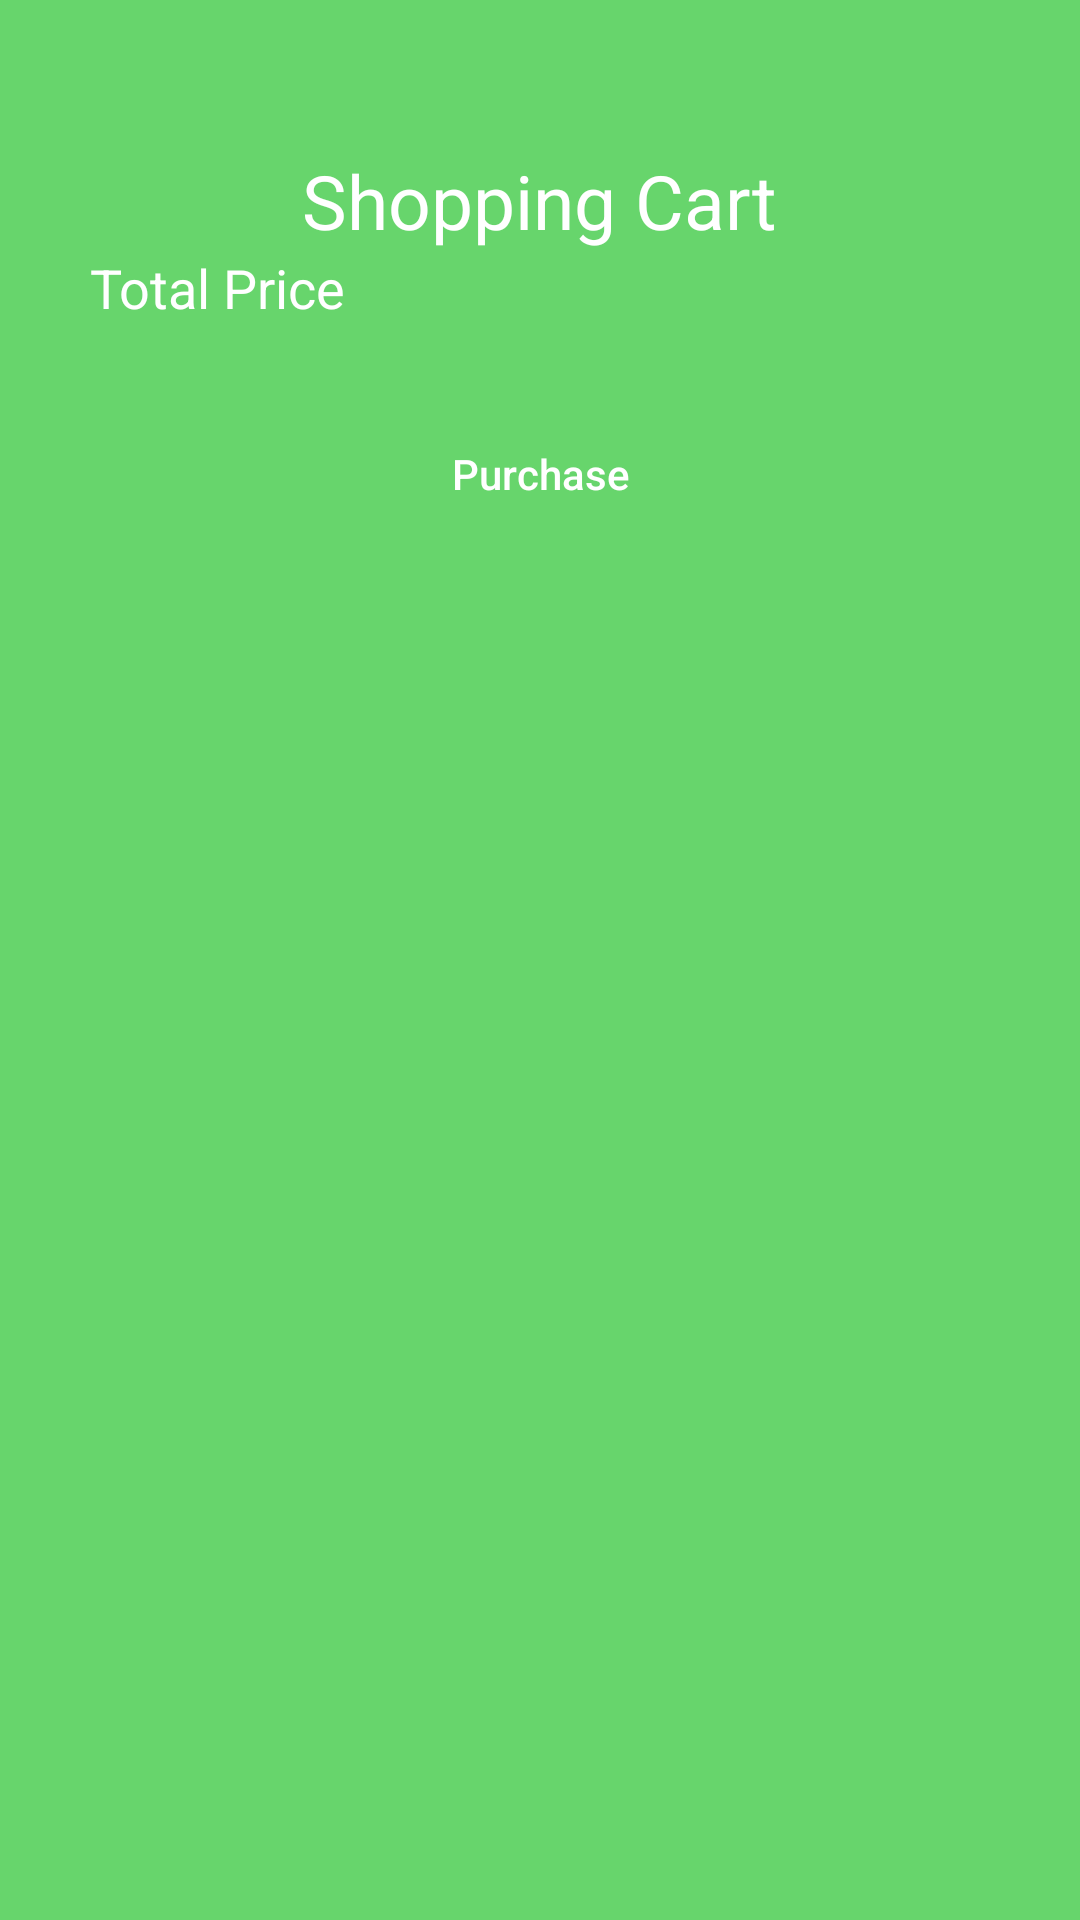

Write the Android layout XML for this screen, with the resource values it uses.
<!-- AndroidManifest.xml: application theme Theme.Kenda_FinalProject -->
<!-- res/layout/fragment_my_cart.xml -->
<?xml version="1.0" encoding="utf-8"?>
<ScrollView xmlns:android="http://schemas.android.com/apk/res/android"
    xmlns:tools="http://schemas.android.com/tools"
    android:layout_width="match_parent"
    android:layout_height="match_parent"
    android:background="@color/background"
    tools:context=".selected_action_activity_fragments.MyCart">

    <RelativeLayout
        android:layout_width="match_parent"
        android:layout_height="match_parent"
        android:orientation="vertical">

        <TextView
            android:id="@+id/shopping_cart_txt"
            android:layout_width="wrap_content"
            android:layout_height="wrap_content"
            android:layout_centerHorizontal="true"
            android:layout_marginTop="50dp"
            android:text="Shopping Cart"
            android:textColor="@color/white"
            android:textSize="25sp" />

        <androidx.recyclerview.widget.RecyclerView
            android:id="@+id/my_cart_items"
            android:layout_width="match_parent"
            android:layout_height="match_parent"
            android:layout_below="@+id/shopping_cart_txt" />

        <RelativeLayout
            android:id="@+id/total_price_layout"
            android:layout_width="match_parent"
            android:layout_height="wrap_content"
            android:layout_below="@+id/my_cart_items"
            android:orientation="horizontal">

            <TextView
                android:id="@+id/total_price_txt"
                android:layout_width="wrap_content"
                android:layout_height="match_parent"
                android:layout_alignParentStart="true"
                android:layout_centerVertical="true"
                android:layout_marginLeft="30dp"
                android:text="Total Price"
                android:textColor="@color/white"
                android:textSize="18sp" />

            <TextView
                android:id="@+id/total_price"
                android:layout_width="wrap_content"
                android:layout_height="match_parent"
                android:layout_alignParentEnd="true"
                android:layout_centerVertical="true"
                android:layout_marginRight="30dp"
                android:textColor="@color/white"
                android:textSize="18sp" />
        </RelativeLayout>

        <androidx.appcompat.widget.AppCompatButton
            android:id="@+id/purchase_btn"
            android:layout_below="@+id/total_price_layout"
            android:layout_width="110dp"
            android:layout_height="40dp"
            android:text="Purchase"
            android:layout_centerHorizontal="true"
            android:layout_marginTop="30dp"
            android:layout_marginBottom="20dp"
            android:background="@drawable/button_rounded"
            android:foreground="@drawable/ripple_effect"
            android:textAllCaps="false"
            android:textColor="@color/white"/>

    </RelativeLayout>
</ScrollView>
<!-- resources referenced by this layout -->
<resources>
  <color name="background">#67D56C</color>
  <color name="white">#FFFFFFFF</color>
  <style name="Theme.Kenda_FinalProject" parent="Theme.MaterialComponents.Light.NoActionBar">
          
          <item name="colorPrimary">@color/purple_500</item>
          <item name="colorPrimaryVariant">@color/purple_700</item>
          <item name="colorOnPrimary">@color/white</item>
          
          <item name="colorSecondary">@color/teal_200</item>
          <item name="colorSecondaryVariant">@color/teal_700</item>
          <item name="colorOnSecondary">@color/black</item>
          
          <item name="android:statusBarColor" tools:targetApi="l">?attr/colorPrimaryVariant</item>
          
      </style>
  <color name="purple_500">#FF6200EE</color>
  <color name="purple_700">#FF3700B3</color>
  <color name="teal_200">#FF03DAC5</color>
  <color name="teal_700">#FF018786</color>
  <color name="black">#FF000000</color>
</resources>
